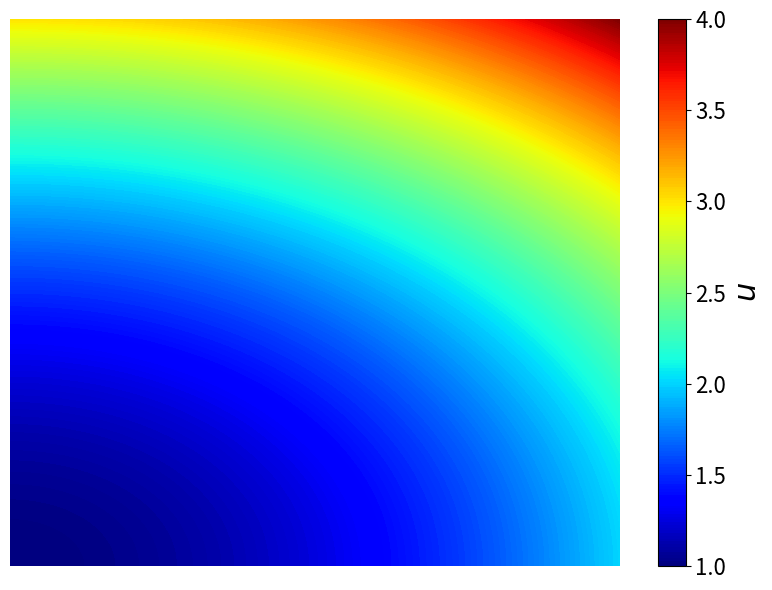

Write the Python code that produced this figure. (Note: this script raises an exception after producing the figure.)
import numpy as np
import matplotlib.pyplot as plt

nx, ny = 100, 100

L = 1

x = np.linspace(0, L, nx)
y = np.linspace(0, L, ny)

X, Y = np.meshgrid(x, y)

# This is the solution of -/\u = 0 such that
# u(x=0) = 0
# u(x=L) = 0
# u(y=0) = 0
# u(y=L) = 0

u = 1 + X**2 + 2 * Y**2

fig, ax = plt.subplots(figsize=(8, 6)) # Use a specific size for better presentation
levels = np.linspace(1, 4, nx*2)
plt.contourf(u,200, levels = levels , cmap='jet')
plt.axis('off')
cbar = plt.colorbar()
cbar.set_label("$u$", fontsize=22)
cbar.set_ticks(np.linspace(1,4,7))
cbar.ax.tick_params(labelsize=16) # Adjust tick font size
plt.tight_layout()
plt.savefig("ResultsDir/u_analytical.pdf")
plt.savefig("ResultsDir/plots/u_analytical.png")
plt.show()